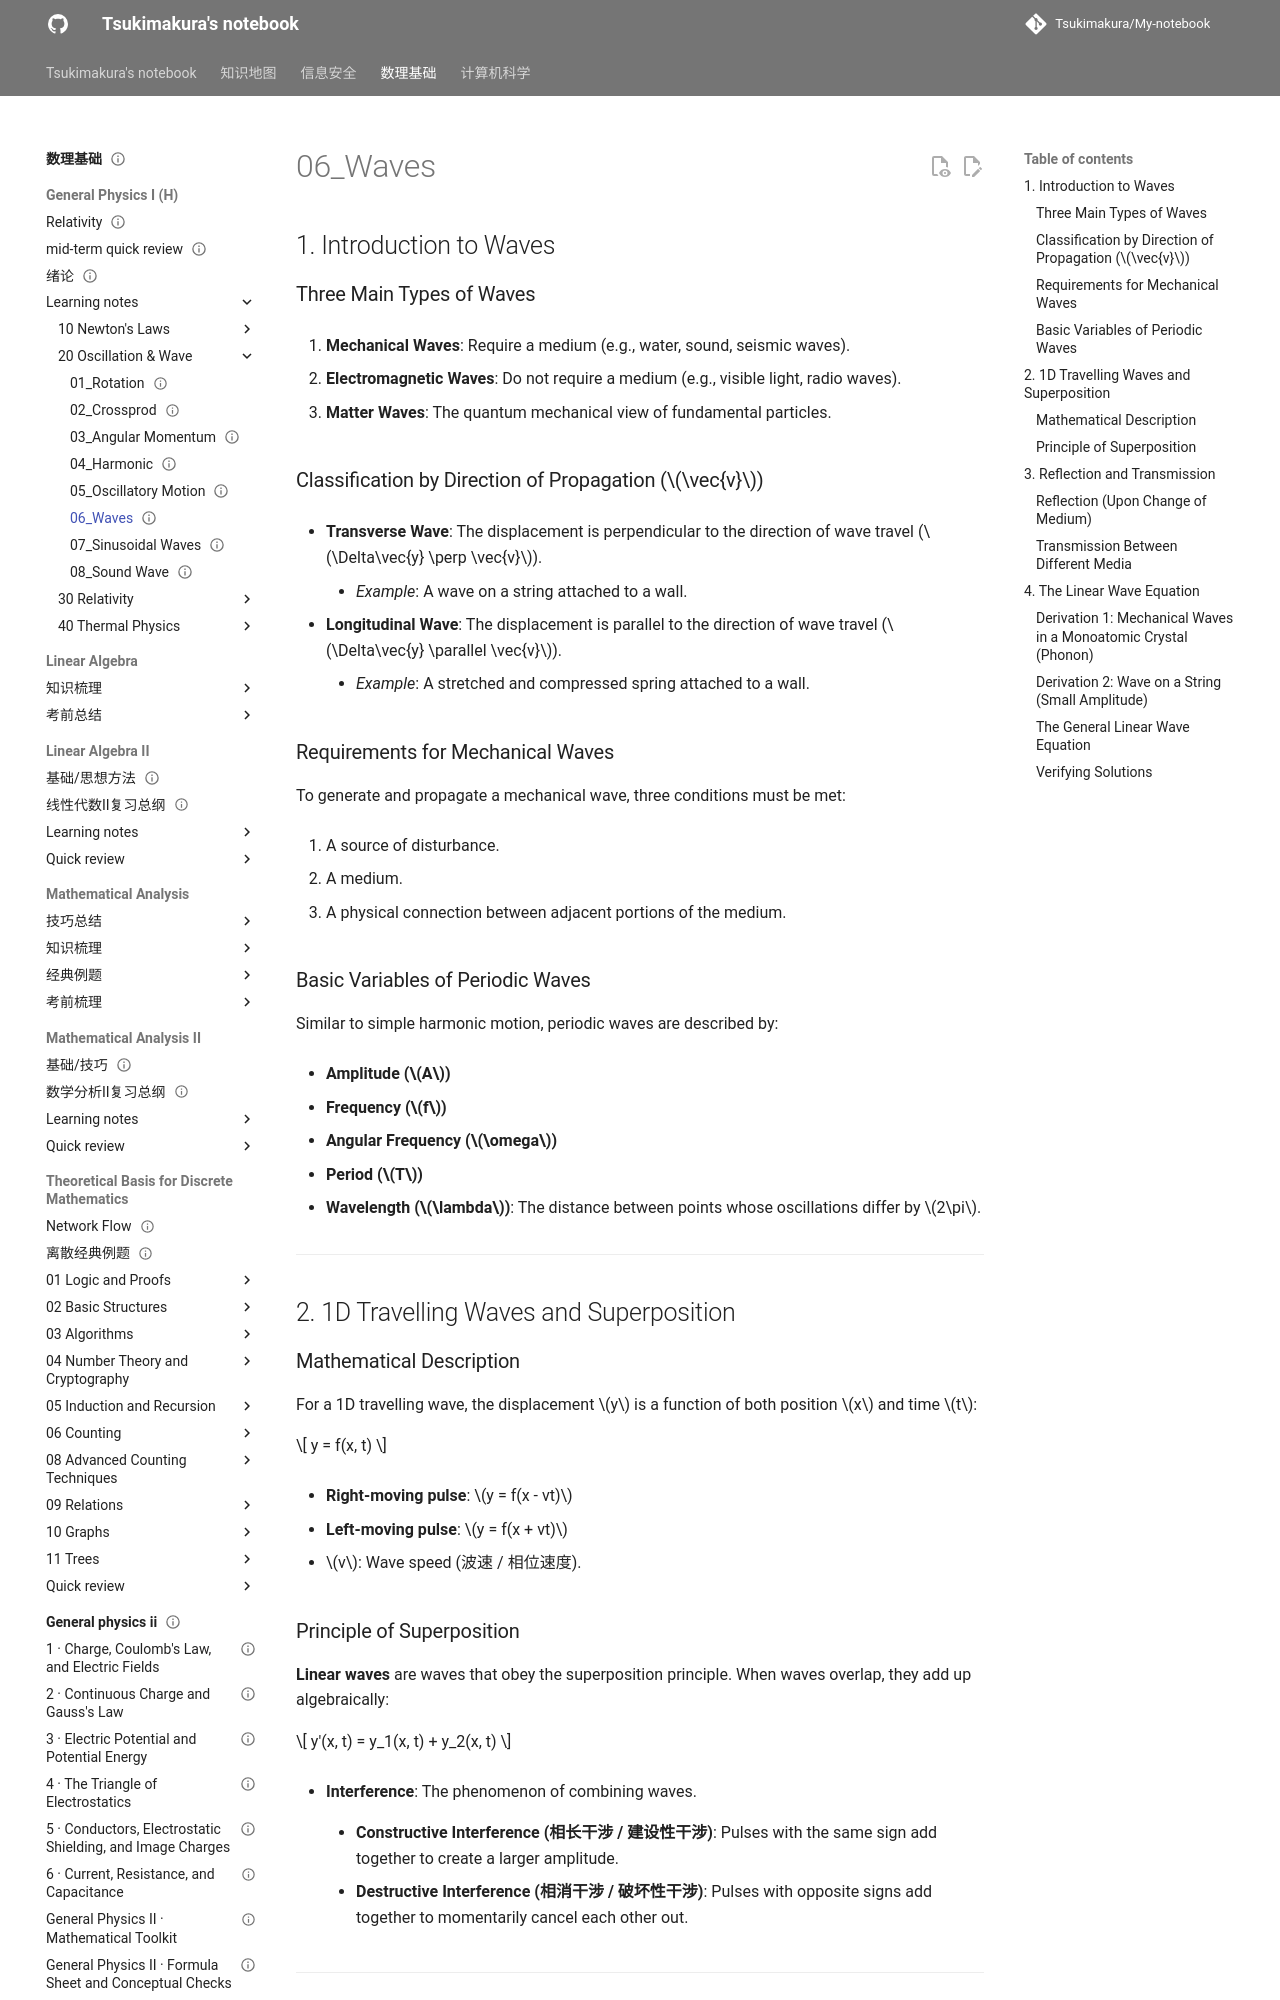

repository: Tsukimakura/My-notebook · page: 数理基础/General Physics I (H)/learning notes/20_Oscillation & Wave/06_Waves/index.html · generator: mkdocs

---
title: "06_Waves"
status: draft
tags: [math-physics]
created: null
updated: 2026-10-06
sources: []
---

# 06_Waves

## 1. Introduction to Waves

### Three Main Types of Waves

1. **Mechanical Waves**: Require a medium (e.g., water, sound, seismic waves).

2. **Electromagnetic Waves**: Do not require a medium (e.g., visible light, radio waves).

3. **Matter Waves**: The quantum mechanical view of fundamental particles.

### Classification by Direction of Propagation ($\vec{v}$)

- **Transverse Wave**: The displacement is perpendicular to the direction of wave travel ($\Delta\vec{y} \perp \vec{v}$).

    - _Example_: A wave on a string attached to a wall.

- **Longitudinal Wave**: The displacement is parallel to the direction of wave travel ($\Delta\vec{y} \parallel \vec{v}$).

    - _Example_: A stretched and compressed spring attached to a wall.

### Requirements for Mechanical Waves

To generate and propagate a mechanical wave, three conditions must be met:

1. A source of disturbance.

2. A medium.

3. A physical connection between adjacent portions of the medium.

### Basic Variables of Periodic Waves

Similar to simple harmonic motion, periodic waves are described by:

- **Amplitude ($A$)**

- **Frequency ($f$)**

- **Angular Frequency ($\omega$)**

- **Period ($T$)**

- **Wavelength ($\lambda$)**: The distance between points whose oscillations differ by $2\pi$.

---

## 2. 1D Travelling Waves and Superposition

### Mathematical Description

For a 1D travelling wave, the displacement $y$ is a function of both position $x$ and time $t$:

$$
y = f(x, t)
$$

- **Right-moving pulse**: $y = f(x - vt)$

- **Left-moving pulse**: $y = f(x + vt)$

- $v$: Wave speed (波速 / 相位速度).
